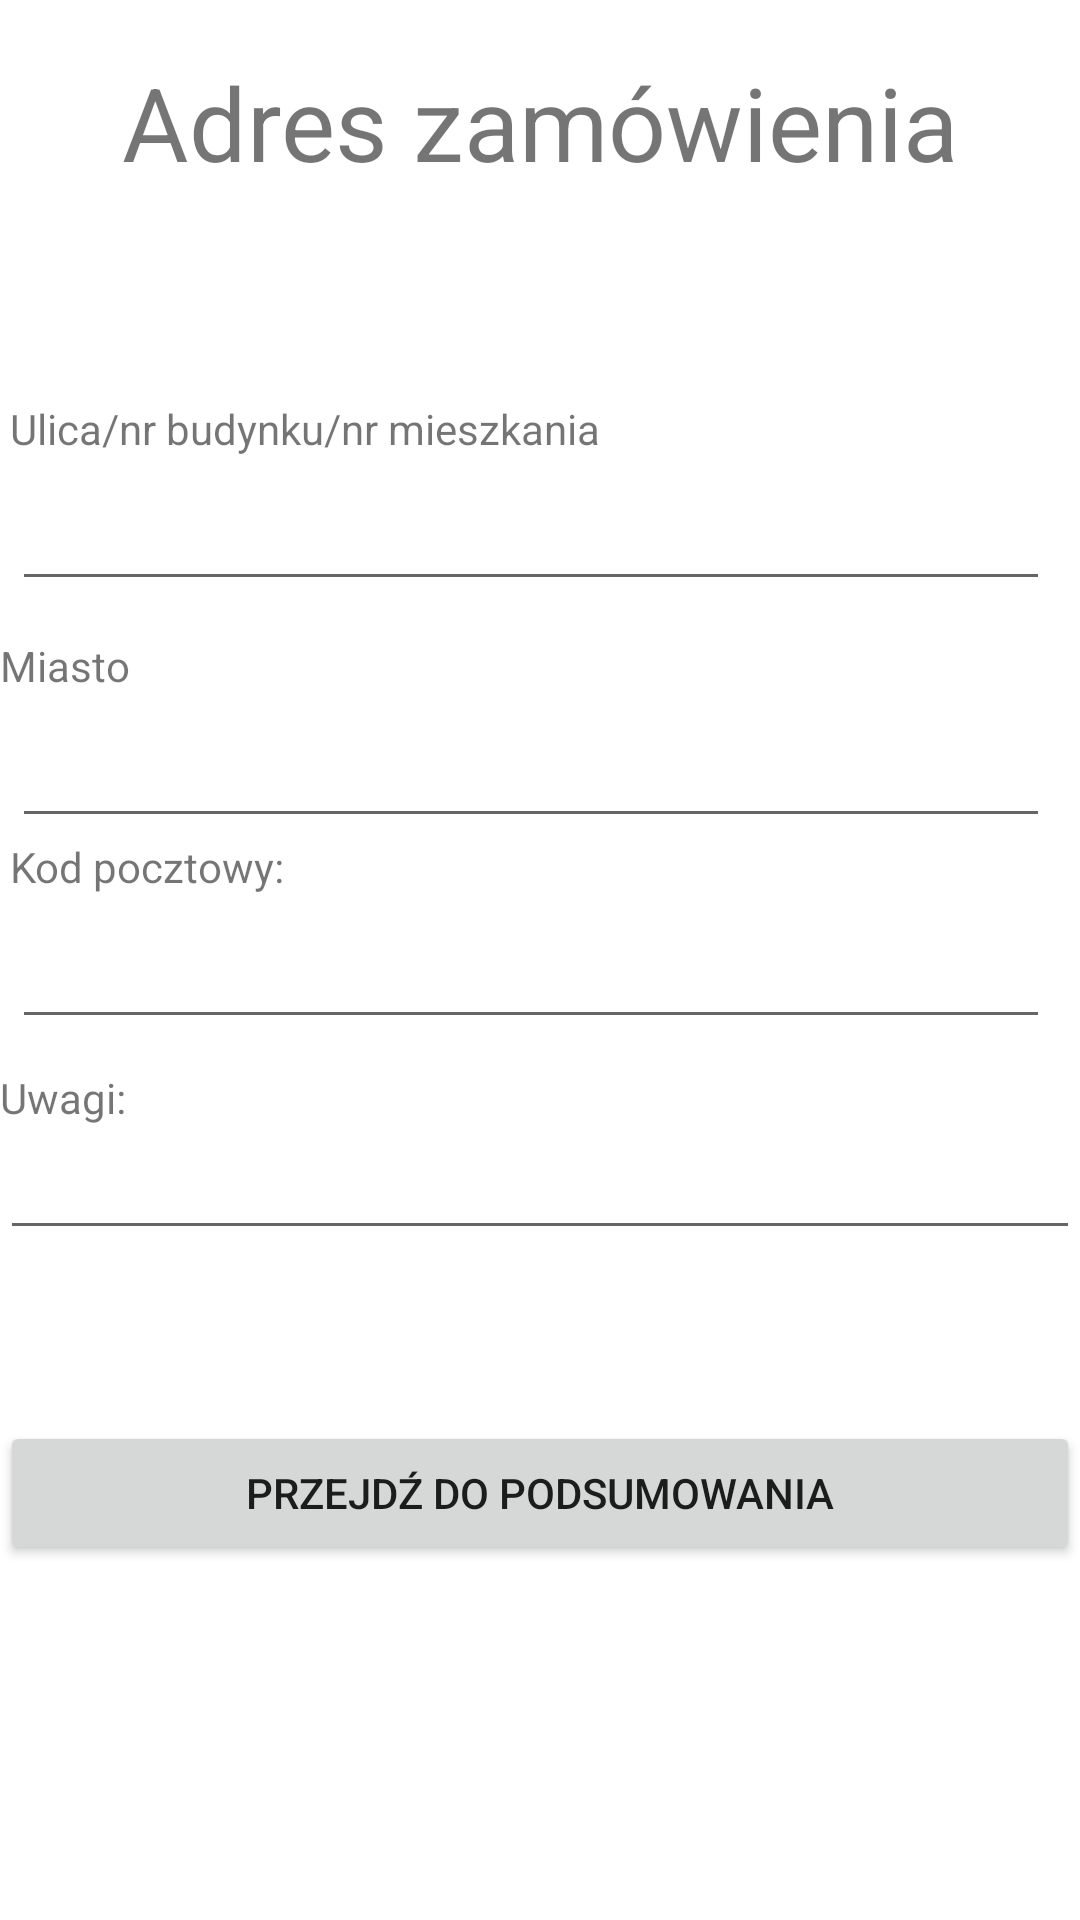

Write the Android layout XML for this screen, with the resource values it uses.
<!-- AndroidManifest.xml: application theme Theme.MobileFrontEnd -->
<!-- res/layout/activity_order_address.xml -->
<?xml version="1.0" encoding="utf-8"?>
<androidx.constraintlayout.widget.ConstraintLayout
    xmlns:android="http://schemas.android.com/apk/res/android"
    xmlns:tools="http://schemas.android.com/tools"
    xmlns:app="http://schemas.android.com/apk/res-auto"
    android:layout_width="match_parent"
    android:layout_height="match_parent"
    tools:context=".Order_Address">

    <LinearLayout
        android:layout_width="match_parent"
        android:layout_height="match_parent"
        android:orientation="vertical">

        <Space
            android:layout_width="match_parent"
            android:layout_height="18dp" />

        <TextView
            android:id="@+id/textView127"
            android:layout_width="match_parent"
            android:layout_height="wrap_content"
            android:text="Adres zamówienia"
            android:textAlignment="center"
            android:textSize="34sp" />

        <Space
            android:layout_width="match_parent"
            android:layout_height="70dp" />

        <TextView
            android:id="@+id/textView138"
            android:layout_width="match_parent"
            android:layout_height="wrap_content"
            android:text=" Ulica/nr budynku/nr mieszkania" />

        <LinearLayout
            android:layout_width="match_parent"
            android:layout_height="wrap_content"
            android:orientation="horizontal">

            <EditText
                android:id="@+id/editTextOrderAddressStreet"
                android:layout_width="wrap_content"
                android:layout_height="wrap_content"
                android:layout_marginLeft="4dp"
                android:layout_marginRight="10dp"
                android:layout_weight="1"
                android:ems="10"
                android:inputType="textPersonName"
                android:minHeight="48dp" />


        </LinearLayout>

        <Space
            android:layout_width="match_parent"
            android:layout_height="12dp" />

        <TextView
            android:id="@+id/textView119"
            android:layout_width="match_parent"
            android:layout_height="wrap_content"
            android:text="Miasto" />

        <LinearLayout
            android:layout_width="match_parent"
            android:layout_height="wrap_content"
            android:orientation="horizontal">

            <EditText
                android:id="@+id/editTextOrderAddressCity"
                android:layout_width="wrap_content"
                android:layout_height="wrap_content"
                android:layout_marginLeft="4dp"
                android:layout_marginRight="10dp"
                android:layout_weight="1"
                android:ems="10"
                android:inputType="textPersonName"
                android:minHeight="48dp" />


        </LinearLayout>

        <Space
            android:layout_width="match_parent"
            android:layout_height="wrap_content" />

        <TextView
            android:id="@+id/textView272"
            android:layout_width="match_parent"
            android:layout_height="wrap_content"
            android:text=" Kod pocztowy:" />

        <LinearLayout
            android:layout_width="match_parent"
            android:layout_height="wrap_content"
            android:orientation="horizontal">

            <EditText
                android:id="@+id/editTextOrderAddressPostalCode"
                android:layout_width="wrap_content"
                android:layout_height="wrap_content"
                android:layout_marginLeft="4dp"
                android:layout_marginRight="10dp"
                android:layout_weight="1"
                android:ems="10"
                android:inputType="textPersonName"
                android:minHeight="48dp" />


        </LinearLayout>

        <Space
            android:layout_width="match_parent"
            android:layout_height="10dp" />

        <TextView
            android:id="@+id/textView24"
            android:layout_width="match_parent"
            android:layout_height="wrap_content"
            android:text="Uwagi:" />

        <EditText
            android:id="@+id/editTextOrderAddressRemarks"
            android:layout_width="match_parent"
            android:layout_height="wrap_content"
            android:ems="10"
            android:inputType="textPersonName" />

        <Space
            android:layout_width="match_parent"
            android:layout_height="57dp" />

        <Button
            android:id="@+id/buttonOrderAddressGoToSummary"
            android:layout_width="match_parent"
            android:layout_height="wrap_content"
            android:text="Przejdź do podsumowania" />

    </LinearLayout>
</androidx.constraintlayout.widget.ConstraintLayout>
<!-- resources referenced by this layout -->
<resources>
  <style name="Theme.MobileFrontEnd" parent="Theme.MaterialComponents.DayNight.DarkActionBar">
          
          <item name="colorPrimary">@color/purple_500</item>
          <item name="colorPrimaryVariant">@color/purple_700</item>
          <item name="colorOnPrimary">@color/white</item>
          
          <item name="colorSecondary">@color/teal_200</item>
          <item name="colorSecondaryVariant">@color/teal_700</item>
          <item name="colorOnSecondary">@color/black</item>
          
          <item name="android:statusBarColor" tools:targetApi="l">?attr/colorPrimaryVariant</item>
          
      </style>
  <!-- not gathered from this repository: default colours our renderer supplied (Android Studio template values) -->
  <color name="purple_500">#FF6200EE</color>
  <color name="purple_700">#FF3700B3</color>
  <color name="teal_200">#FF03DAC5</color>
  <color name="teal_700">#FF018786</color>
  <color name="black">#FF000000</color>
  <color name="white">#FFFFFFFF</color>
</resources>
